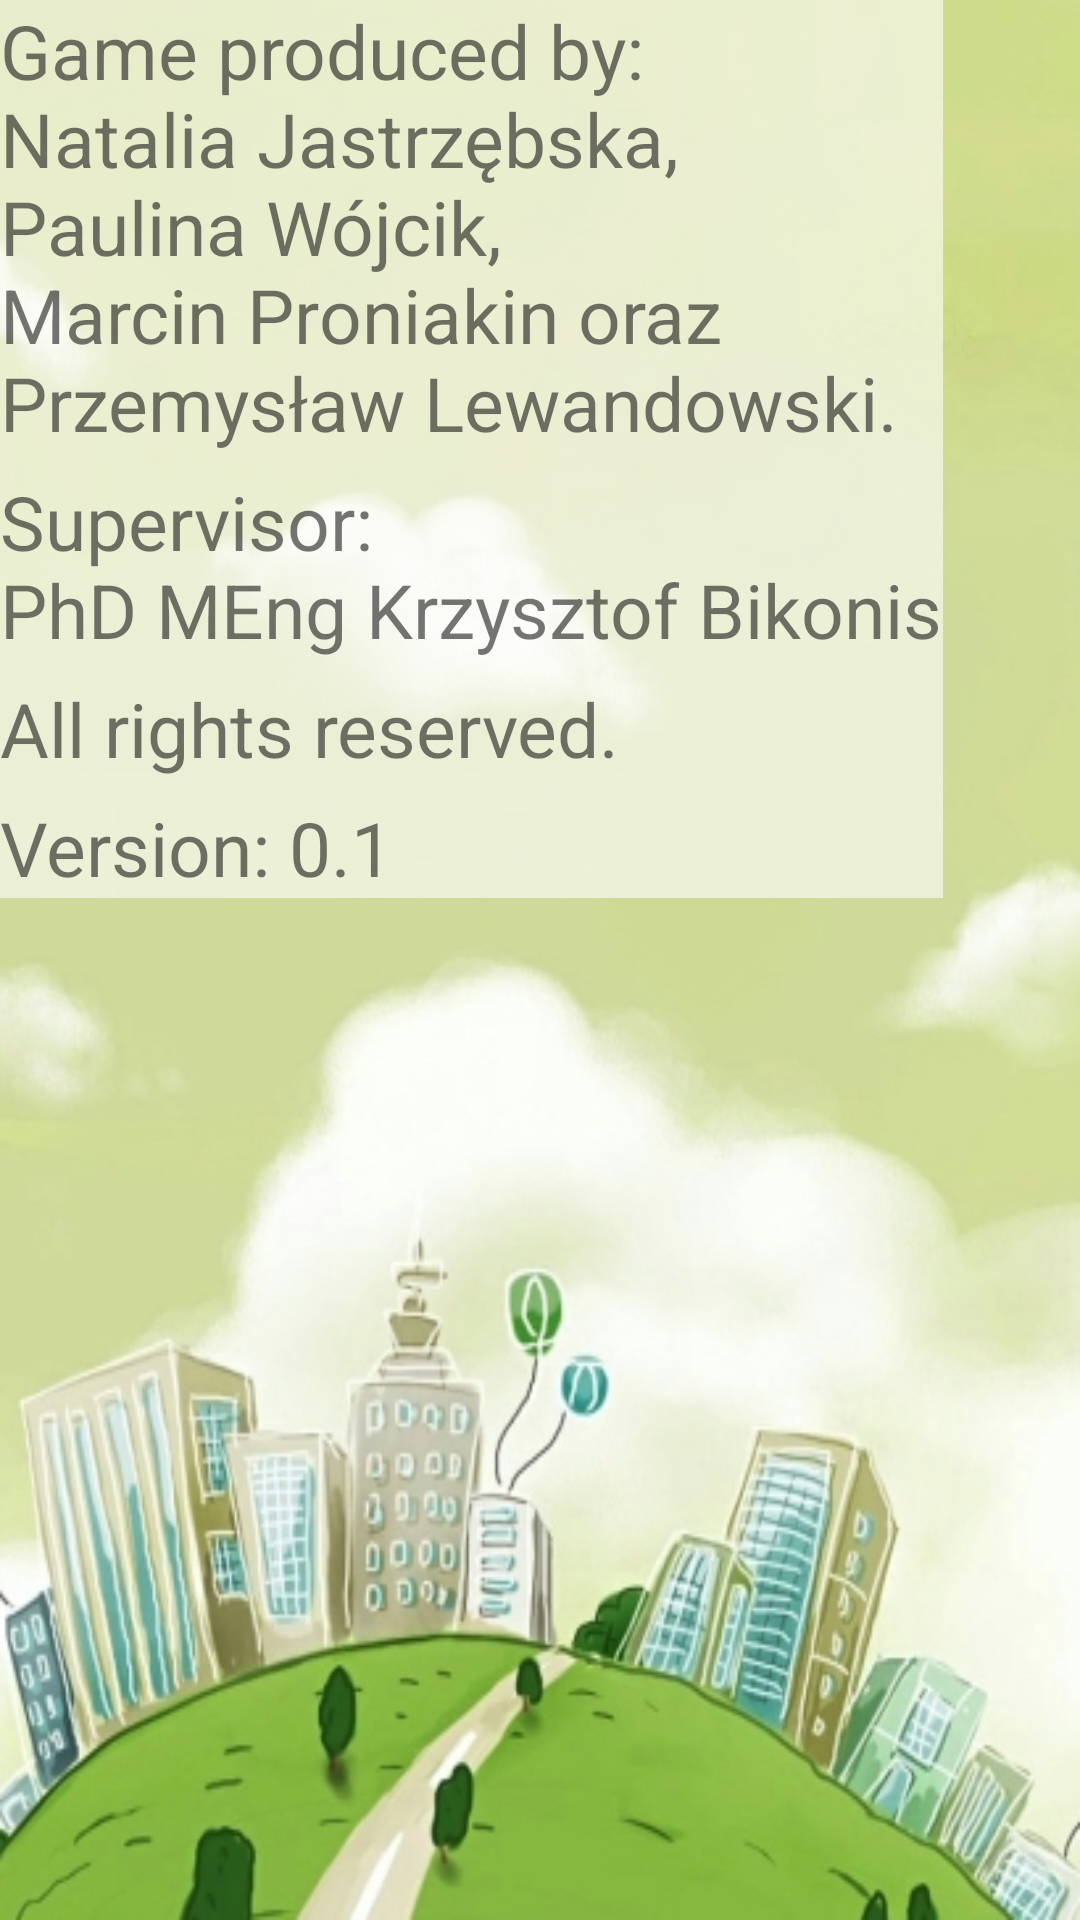

The Android layout XML behind this screen, and the referenced resources:
<!-- AndroidManifest.xml: application theme AppTheme -->
<!-- res/layout/content_about.xml -->
<?xml version="1.0" encoding="utf-8"?>
<ScrollView
    xmlns:android="http://schemas.android.com/apk/res/android"
    xmlns:tools="http://schemas.android.com/tools"
    xmlns:app="http://schemas.android.com/apk/res-auto"
    app:layout_behavior="@string/appbar_scrolling_view_behavior"
    android:layout_width="match_parent"
    android:layout_height="match_parent"
    android:paddingLeft="@dimen/activity_horizontal_margin"
    android:paddingRight="@dimen/activity_horizontal_margin"
    android:paddingTop="@dimen/activity_vertical_margin"
    android:paddingBottom="@dimen/activity_vertical_margin"
    android:id="@+id/sv_aboutActivity"
    android:background="@drawable/back"
    android:fillViewport="false">

<LinearLayout
    android:orientation="vertical"
    android:layout_width="wrap_content"
    android:layout_height="wrap_content"
    tools:showIn="@layout/activity_about"
    tools:context="com.example.nataliajastrzebska.urbangame.AboutActivity"
    android:weightSum="1"
    android:background="#99FFFFFF">



    <TextView
        android:layout_width="wrap_content"
        android:layout_height="wrap_content"
        android:text="@string/authors"
        android:id="@+id/tv_aboutActivity_authors"
        android:layout_alignParentStart="true"
        android:layout_gravity="bottom"
        android:layout_weight="13.73"
        android:textSize="25dp"
        android:layout_marginBottom="6dp"/>

    <TextView
        android:layout_width="wrap_content"
        android:layout_height="wrap_content"
        android:text="@string/supervisor"
        android:id="@+id/tv_aboutActivity_supervisor"
        android:layout_centerHorizontal="true"
        android:layout_weight="11.15"
        android:textSize="25dp"
        android:layout_marginBottom="6dp"/>


    <TextView
        android:layout_width="wrap_content"
        android:layout_height="wrap_content"
        android:text="@string/rights"
        android:id="@+id/tv_aboutActivity_rights"
        android:layout_centerHorizontal="true"
        android:layout_weight="9.36"
        android:textSize="25dp"
        android:layout_marginBottom="6dp"/>

    <TextView
        android:layout_width="wrap_content"
        android:layout_height="wrap_content"
        android:text="@string/version"
        android:id="@+id/tv_aboutAcvtivity_version"
        android:layout_weight="10.27"
        android:textSize="25dp" />


</LinearLayout>

</ScrollView>
<!-- res/layout/activity_about.xml (included above) -->
<?xml version="1.0" encoding="utf-8"?>
<android.support.design.widget.CoordinatorLayout
    xmlns:android="http://schemas.android.com/apk/res/android"
    xmlns:app="http://schemas.android.com/apk/res-auto"
    xmlns:tools="http://schemas.android.com/tools" android:layout_width="match_parent"
    android:layout_height="match_parent" android:fitsSystemWindows="true"
    tools:context="com.example.nataliajastrzebska.urbangame.AboutActivity"
    android:background="@drawable/back"
    >

    <android.support.design.widget.AppBarLayout android:layout_height="wrap_content"
        android:layout_width="match_parent" android:theme="@style/AppTheme.AppBarOverlay">

        <android.support.v7.widget.Toolbar android:id="@+id/toolbar"
            android:layout_width="match_parent" android:layout_height="wrap_content"
            android:background="?attr/colorPrimary" app:popupTheme="@style/AppTheme.PopupOverlay" />

    </android.support.design.widget.AppBarLayout>

    <include layout="@layout/content_about" />

</android.support.design.widget.CoordinatorLayout>
<!-- resources referenced by this layout -->
<resources>
  <!-- drawable back: jpg bitmap (drawable, 169327 bytes) -->
  <string name="authors">Game produced by:\nNatalia Jastrzębska,\nPaulina Wójcik,\nMarcin Proniakin oraz \nPrzemysław Lewandowski.</string>
  <string name="rights">All rights reserved.</string>
  <string name="supervisor">Supervisor:\nPhD MEng Krzysztof Bikonis</string>
  <string name="version">Version: 0.1</string>
  <style name="AppTheme.AppBarOverlay" parent="ThemeOverlay.AppCompat.Dark.ActionBar" />
  <style name="AppTheme.PopupOverlay" parent="ThemeOverlay.AppCompat.Light" />
  <style name="AppTheme" parent="Theme.AppCompat.Light.DarkActionBar">
          
          <item name="colorPrimary">@color/colorPrimary</item>
          <item name="colorPrimaryDark">@color/colorPrimaryDark</item>
          <item name="colorAccent">@color/colorAccent</item>
      </style>
  <color name="colorPrimary">#328943</color>
  <color name="colorPrimaryDark">#216b28</color>
  <color name="colorAccent">#b5eabc</color>
</resources>
